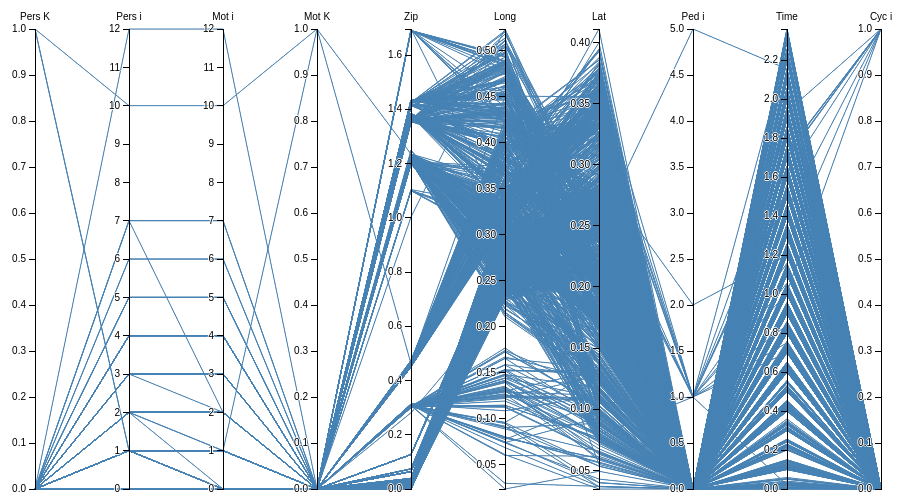
D3 v3 page, settled after 360 driven frames (6 s of simulated time); the page loaded 1 data file(s).


// based heavily on Parallel Coordinates: https://bl.ocks.org/jasondavies/1341281
var margin = {top: 30, right: 10, bottom: 10, left: 10},
    width = 960 - margin.left - margin.right,
    height = 500 - margin.top - margin.bottom;

var x = d3.scale.ordinal().rangePoints([0, width], 1),
    y = {},
    dragging = {};

var line = d3.svg.line(),
    axis = d3.svg.axis().orient("left"),
    background,
    foreground;

var svg = d3.select("body").append("svg")
    .attr("width", width + margin.left + margin.right)
    .attr("height", height + margin.top + margin.bottom)
  .append("g")
    .attr("transform", "translate(" + margin.left + "," + margin.top + ")");

d3.csv("orderedscatcleaned.csv", function(error, cars) {

  // Extract the list of dimensions and create a scale for each.
  x.domain(dimensions = d3.keys(cars[0]).filter(function(d) {
    return d != "name" && (y[d] = d3.scale.linear()
        .domain(d3.extent(cars, function(p) { return +p[d]; }))
        .range([height, 0]));
  }));

  // Add grey background lines for context.
  background = svg.append("g")
      .attr("class", "background")
    .selectAll("path")
      .data(cars)
    .enter().append("path")
      .attr("d", path);

  // Add blue foreground lines for focus.
  foreground = svg.append("g")
      .attr("class", "foreground")
    .selectAll("path")
      .data(cars)
    .enter().append("path")
      .attr("d", path);

  // Add a group element for each dimension.
  var g = svg.selectAll(".dimension")
      .data(dimensions)
    .enter().append("g")
      .attr("class", "dimension")
      .attr("transform", function(d) { return "translate(" + x(d) + ")"; })
      .call(d3.behavior.drag()
        .origin(function(d) { return {x: x(d)}; })
        .on("dragstart", function(d) {
          dragging[d] = x(d);
          background.attr("visibility", "hidden");
        })
        .on("drag", function(d) {
          dragging[d] = Math.min(width, Math.max(0, d3.event.x));
          foreground.attr("d", path);
          dimensions.sort(function(a, b) { return position(a) - position(b); });
          x.domain(dimensions);
          g.attr("transform", function(d) { return "translate(" + position(d) + ")"; })
        })
        .on("dragend", function(d) {
          delete dragging[d];
          transition(d3.select(this)).attr("transform", "translate(" + x(d) + ")");
          transition(foreground).attr("d", path);
          background
              .attr("d", path)
            .transition()
              .delay(500)
              .duration(0)
              .attr("visibility", null);
        }));

  // Add an axis and title.
  g.append("g")
      .attr("class", "axis")
      .each(function(d) { d3.select(this).call(axis.scale(y[d])); })
    .append("text")
      .style("text-anchor", "middle")
      .attr("y", -9)
      .text(function(d) { return d; });

  // Add and store a brush for each axis.
  g.append("g")
      .attr("class", "brush")
      .each(function(d) {
        d3.select(this).call(y[d].brush = d3.svg.brush().y(y[d]).on("brushstart", brushstart).on("brush", brush));
      })
    .selectAll("rect")
      .attr("x", -8)
      .attr("width", 16);
});

function position(d) {
  var v = dragging[d];
  return v == null ? x(d) : v;
}

function transition(g) {
  return g.transition().duration(500);
}

// Returns the path for a given data point.
function path(d) {
  return line(dimensions.map(function(p) { return [position(p), y[p](d[p])]; }));
}

function brushstart() {
  d3.event.sourceEvent.stopPropagation();
}

// Handles a brush event, toggling the display of foreground lines.
function brush() {
  var actives = dimensions.filter(function(p) { return !y[p].brush.empty(); }),
      extents = actives.map(function(p) { return y[p].brush.extent(); });
  foreground.style("display", function(d) {
    return actives.every(function(p, i) {
      return extents[i][0] <= d[p] && d[p] <= extents[i][1];
    }) ? null : "none";
  });
}



### data: orderedscatcleaned.csv
Pers K, Pers i, Mot i, Mot K, Zip, Long, Lat, Ped i, Time, Cyc i
0, 1, 1, 0, 1.1, 0.3114, 0.2452, 0, 0.605, 0
0, 1, 1, 0, 0.001, 0.248, 0.217, 0, 1.829, 0
0, 0, 0, 0, 0.451, 0.322, 0.3398, 0, 0.543, 0
0, 0, 0, 0, 0.451, 0.3125, 0.335, 0, 2.21, 0
0, 0, 0, 0, 0.127, 0.2892, 0.2796, 0, 1.1, 0
0, 2, 2, 0, 0.454, 0.325, 0.3146, 0, 0.9, 0
0, 0, 0, 0, 0.127, 0.2942, 0.2825, 0, 1.535, 0
0, 1, 1, 0, 0.012, 0.2419, 0.2193, 0, 1.832, 0
0, 2, 2, 0, 0.032, 0.3109, 0.347, 0, 1.004, 0
0, 4, 4, 0, 1.373, 0.382, 0.2107, 0, 1.33, 0
0, 0, 0, 0, 0.033, 0.3247, 0.3626, 0, 1.83, 0
0, 0, 0, 0, 1.363, 0.4677, 0.2452, 0, 1.045, 0
0, 7, 7, 0, 0.456, 0.3358, 0.3473, 0, 1.957, 0
0, 0, 0, 0, 0.467, 0.3418, 0.3563, 0, 2.03, 0
0, 1, 1, 0, 1.356, 0.4425, 0.2819, 0, 1.447, 0
0, 0, 0, 0, 1.353, 0.4095, 0.2586, 0, 1.72, 0
0, 0, 0, 0, 1.384, 0.3429, 0.2086, 0, 1.7, 0
0, 0, 0, 0, 0.064, 0.2706, 0.2657, 0, 0.845, 0
0, 2, 2, 0, 1.434, 0.4397, 0.1934, 0, 0.851, 0
0, 1, 1, 0, 1.366, 0.427, 0.2327, 0, 0.525, 0
0, 0, 0, 0, 1.354, 0.4341, 0.2598, 0, 1.93, 0
0, 0, 0, 0, 1.364, 0.4316, 0.2395, 0, 1.9, 0
0, 0, 0, 0, 0.012, 0.2383, 0.2163, 0, 1.73, 0
0, 0, 0, 0, 0.027, 0.2843, 0.2758, 0, 0.73, 0
0, 0, 0, 0, 0.023, 0.2696, 0.2854, 0, 1.62, 0
0, 0, 0, 0, 1.209, 0.2939, 0.1207, 0, 1.72, 0
0, 0, 0, 0, 1.211, 0.3191, 0.1663, 0, 1.74, 0
0, 0, 0, 0, 0.035, 0.2441, 0.2644, 0, 1.63, 0
0, 1, 1, 0, 1.206, 0.3413, 0.1701, 0, 1.43, 0
0, 0, 0, 0, 1.221, 0.3056, 0.2195, 0, 0.505, 0
0, 0, 0, 0, 0.029, 0.2957, 0.3161, 0, 0.13, 0
0, 3, 3, 0, 1.225, 0.2858, 0.1512, 0, 0.811, 0
0, 0, 0, 0, 1.692, 0.4202, 0.1138, 0, 0.81, 0
0, 0, 0, 0, 0.064, 0.2752, 0.2662, 0, 1.115, 0
0, 0, 0, 0, 0.018, 0.2523, 0.2667, 0, 1.115, 0
0, 0, 0, 0, 0.023, 0.2624, 0.2901, 0, 0.938, 0
0, 2, 2, 0, 1.215, 0.2865, 0.169, 0, 1.238, 0
0, 0, 0, 0, 1.214, 0.2518, 0.1716, 0, 2.1, 0
0, 0, 0, 0, 0.012, 0.2464, 0.2162, 0, 1.915, 0
0, 0, 0, 0, 0, 0.2531, 0.2474, 0, 1.4, 0
0, 0, 0, 0, 0.018, 0.2548, 0.2599, 0, 0.001, 0
0, 1, 1, 0, 1.353, 0.4298, 0.2638, 0, 0.73, 0
0, 0, 0, 0, 0.027, 0.2896, 0.2761, 0, 2.25, 0
0, 1, 1, 0, 1.235, 0.3342, 0.1488, 0, 1.83, 0
0, 0, 0, 0, 0.023, 0.2715, 0.2829, 0, 0.504, 0
0, 0, 0, 0, 0.012, 0.238, 0.2223, 0, 1.758, 0
0, 0, 0, 0, 0.009, 0.258, 0.2397, 0, 1.501, 0
0, 0, 0, 0, 0.02, 0.2783, 0.2733, 0, 1.75, 0
0, 1, 1, 0, 0.308, 0.02979, 0.03699, 0, 1.8, 0
1, 1, 1, 0, 0.074, 0.2797, 0.2752, 0, 1.403, 0
0, 2, 2, 0, 1.354, 0.416, 0.2482, 0, 1.135, 0
0, 0, 0, 0, 1.356, 0.4316, 0.2914, 0, 1.23, 0
0, 0, 0, 0, 1.353, 0.4327, 0.263, 0, 2, 0
0, 0, 0, 0, 1.211, 0.3317, 0.1547, 0, 0.847, 0
0, 1, 1, 0, 1.431, 0.4419, 0.2091, 0, 1.554, 0
0, 1, 1, 0, 0.127, 0.2952, 0.2796, 0, 0.102, 0
0, 1, 1, 0, 0.46, 0.4107, 0.3506, 0, 0.505, 0
0, 0, 0, 0, 1.384, 0.3473, 0.2046, 0, 0.5, 0
0, 0, 0, 0, 0.074, 0.2818, 0.2752, 0, 1.335, 0
0, 3, 3, 0, 0.024, 0.2779, 0.3019, 0, 1.135, 0
... 1,302 more rows